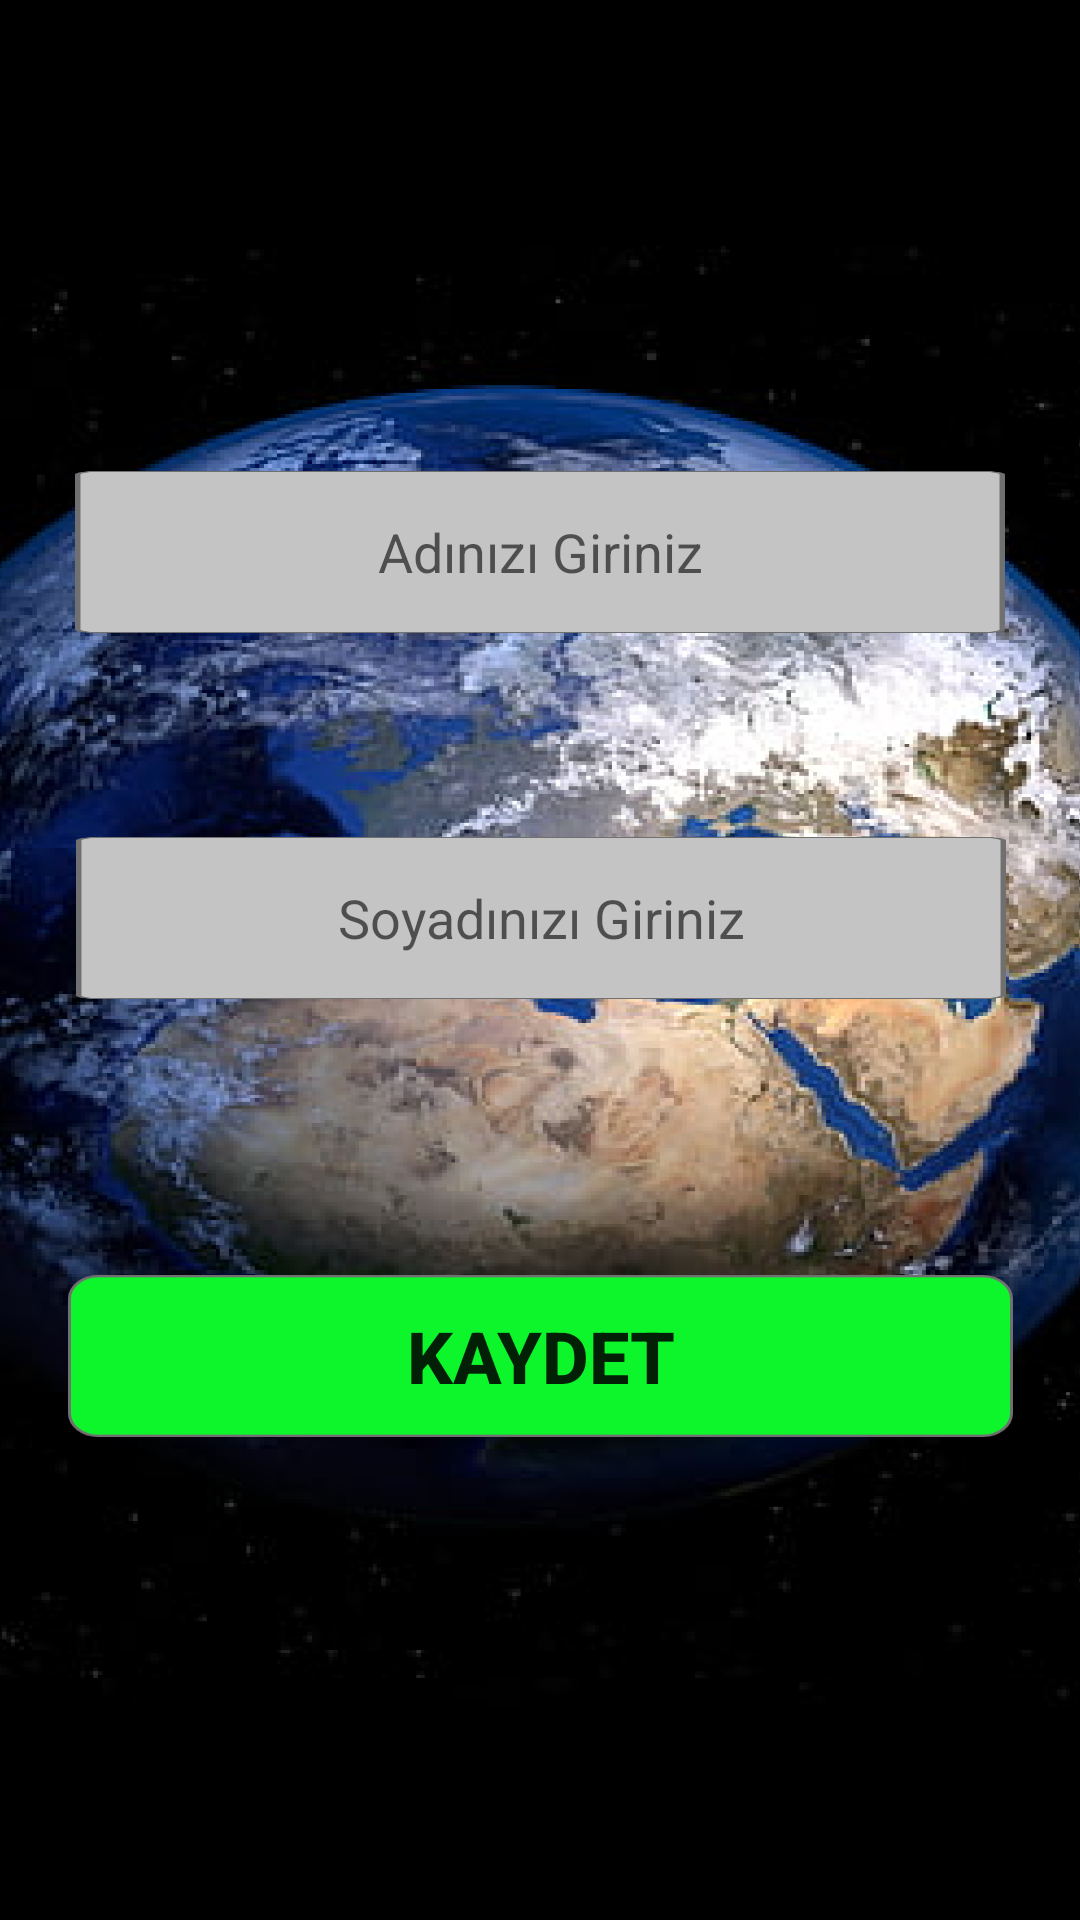

Android layout source for this screen:
<!-- AndroidManifest.xml: application theme Theme.Yazilimsinama -->
<!-- res/layout/activity_profilimiduzenlesayfasi.xml -->
<?xml version="1.0" encoding="utf-8"?>
<androidx.constraintlayout.widget.ConstraintLayout xmlns:android="http://schemas.android.com/apk/res/android"
    xmlns:app="http://schemas.android.com/apk/res-auto"
    xmlns:tools="http://schemas.android.com/tools"
    android:layout_width="match_parent"
    android:layout_height="match_parent"
    android:background="@drawable/dunyaarkaplan"
    tools:context=".profilimiduzenlesayfasi">

    <EditText
        android:id="@+id/ad_edittext"
        android:layout_width="310dp"
        android:layout_height="0dp"
        android:layout_marginTop="157dp"
        android:layout_marginBottom="68dp"
        android:background="@drawable/plaintext"
        android:ems="10"
        android:hint="Adınızı Giriniz"
        android:inputType="textPersonName"
        android:textAlignment="center"
        app:layout_constraintBottom_toTopOf="@+id/soyad_edittext"
        app:layout_constraintEnd_toEndOf="parent"
        app:layout_constraintStart_toStartOf="parent"
        app:layout_constraintTop_toTopOf="parent" />

    <EditText
        android:id="@+id/soyad_edittext"
        android:layout_width="310dp"
        android:layout_height="0dp"
        android:layout_marginBottom="92dp"
        android:background="@drawable/plaintext"
        android:ems="10"
        android:hint="Soyadınızı Giriniz"
        android:inputType="textPersonName"
        android:textAlignment="center"
        app:layout_constraintBottom_toTopOf="@+id/button3"
        app:layout_constraintEnd_toEndOf="parent"
        app:layout_constraintHorizontal_bias="0.504"
        app:layout_constraintStart_toStartOf="parent"
        app:layout_constraintTop_toBottomOf="@+id/ad_edittext" />

    <Button
        android:id="@+id/button3"
        android:layout_width="315dp"
        android:layout_height="0dp"
        android:layout_marginBottom="161dp"
        android:background="@drawable/butonarkasi"
        android:onClick="kaydetbutonu"
        android:text="KAYDET"
        android:textAlignment="center"
        android:textSize="24sp"
        android:textStyle="bold"
        app:layout_constraintBottom_toBottomOf="parent"
        app:layout_constraintEnd_toEndOf="parent"
        app:layout_constraintStart_toStartOf="parent"
        app:layout_constraintTop_toBottomOf="@+id/soyad_edittext" />
</androidx.constraintlayout.widget.ConstraintLayout>
<!-- resources referenced by this layout -->
<resources>
  <!-- drawable butonarkasi: png bitmap (drawable-hdpi, 2318 bytes) -->
  <!-- drawable dunyaarkaplan: png bitmap (drawable-hdpi, 270881 bytes) -->
  <!-- drawable plaintext: png bitmap (drawable-hdpi, 2160 bytes) -->
  <style name="Theme.Yazilimsinama" parent="Theme.MaterialComponents.DayNight.NoActionBar.Bridge">
          
          <item name="colorPrimary">@color/purple_500</item>
          <item name="colorPrimaryVariant">@color/purple_700</item>
          <item name="colorOnPrimary">@color/white</item>
          
          <item name="colorSecondary">@color/teal_200</item>
          <item name="colorSecondaryVariant">@color/teal_700</item>
          <item name="colorOnSecondary">@color/black</item>
          
          <item name="android:statusBarColor" tools:targetApi="l">?attr/colorPrimaryVariant</item>
          
      </style>
  <!-- not gathered from this repository: default colours our renderer supplied (Android Studio template values) -->
  <color name="purple_500">#FF6200EE</color>
  <color name="purple_700">#FF3700B3</color>
  <color name="teal_200">#FF03DAC5</color>
  <color name="teal_700">#FF018786</color>
  <color name="black">#FF000000</color>
  <color name="white">#FFFFFFFF</color>
</resources>
